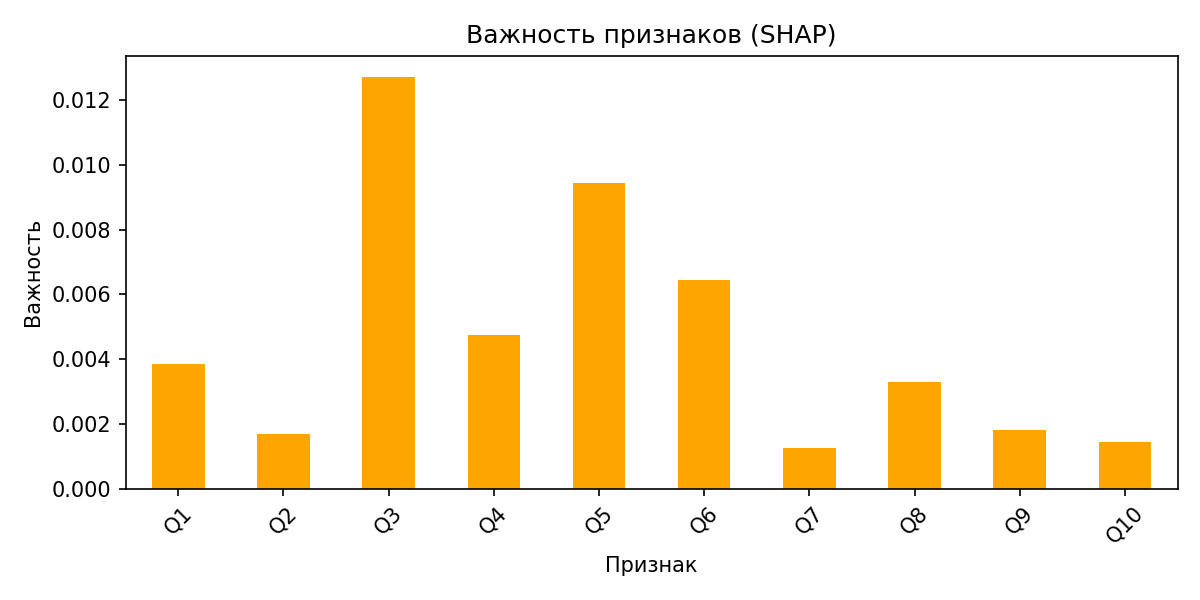

The table this chart was drawn from, first rows:
, importance
Q1, 0.003849
Q2, 0.001695
Q3, 0.01272
Q4, 0.004745
Q5, 0.009446
Q6, 0.006435
Q7, 0.001252
Q8, 0.003297
Q9, 0.00182
Q10, 0.001421
